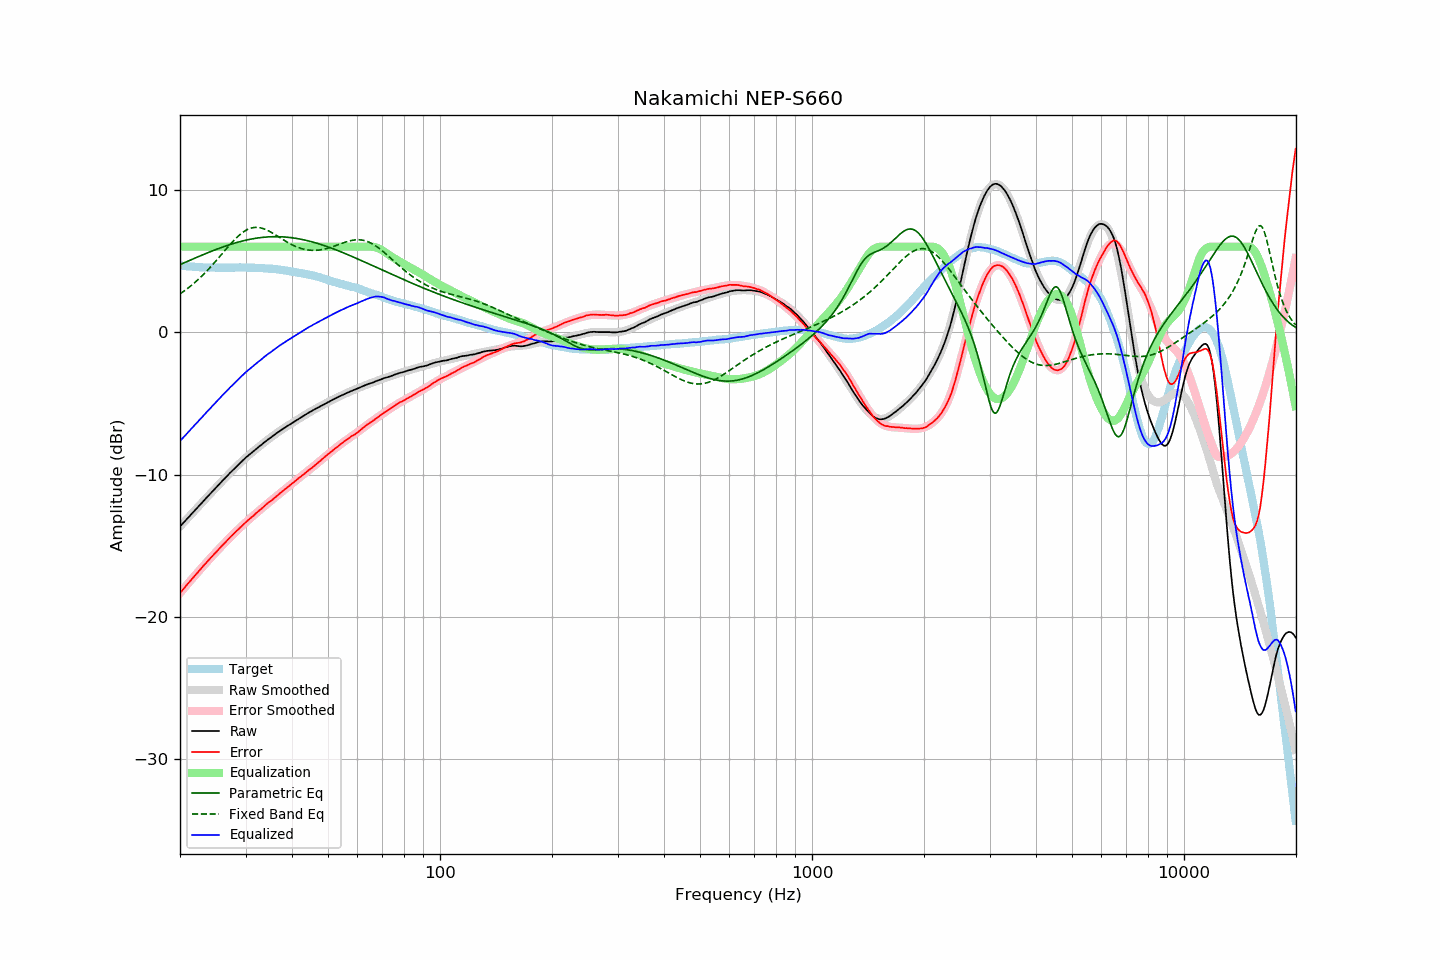

The table this chart was drawn from, first rows:
frequency, raw, error, smoothed, error_smoothed, equalization, parametric_eq, fixed_band_eq, equalized_raw, equalized_smoothed, target
20.00, -13.65, -18.32, -13.65, -18.33, 6.00, 4.74, 2.69, -7.65, -7.65, 4.67
20.20, -13.53, -18.19, -13.53, -18.19, 6.00, 4.79, 2.76, -7.53, -7.53, 4.66
20.40, -13.41, -18.06, -13.40, -18.05, 6.00, 4.84, 2.84, -7.41, -7.40, 4.65
20.61, -13.28, -17.92, -13.28, -17.92, 6.00, 4.89, 2.92, -7.28, -7.28, 4.64
20.81, -13.16, -17.78, -13.16, -17.79, 6.00, 4.94, 3.01, -7.16, -7.16, 4.62
21.02, -13.04, -17.65, -13.03, -17.65, 6.00, 4.99, 3.09, -7.04, -7.03, 4.61
21.23, -12.92, -17.52, -12.91, -17.52, 6.00, 5.04, 3.18, -6.92, -6.91, 4.60
21.44, -12.79, -17.40, -12.79, -17.39, 6.00, 5.09, 3.27, -6.79, -6.79, 4.61
21.66, -12.67, -17.26, -12.67, -17.26, 6.00, 5.14, 3.37, -6.67, -6.67, 4.59
21.87, -12.54, -17.13, -12.54, -17.13, 6.00, 5.18, 3.46, -6.54, -6.54, 4.59
22.09, -12.43, -17.00, -12.42, -17.00, 6.00, 5.23, 3.56, -6.43, -6.42, 4.57
22.31, -12.30, -16.87, -12.30, -16.87, 6.00, 5.28, 3.66, -6.30, -6.30, 4.57
22.54, -12.18, -16.74, -12.18, -16.74, 6.00, 5.33, 3.77, -6.18, -6.18, 4.56
22.76, -12.06, -16.61, -12.06, -16.61, 6.00, 5.38, 3.88, -6.06, -6.06, 4.56
22.99, -11.94, -16.48, -11.93, -16.48, 6.00, 5.42, 3.99, -5.94, -5.93, 4.55
23.22, -11.81, -16.34, -11.81, -16.36, 6.00, 5.47, 4.10, -5.81, -5.81, 4.54
23.45, -11.69, -16.23, -11.69, -16.23, 6.00, 5.52, 4.21, -5.69, -5.69, 4.55
23.69, -11.57, -16.10, -11.57, -16.11, 6.00, 5.56, 4.33, -5.57, -5.57, 4.54
23.92, -11.45, -15.97, -11.45, -15.98, 6.00, 5.61, 4.45, -5.45, -5.45, 4.53
24.16, -11.33, -15.86, -11.33, -15.86, 6.00, 5.65, 4.57, -5.33, -5.33, 4.53
24.40, -11.20, -15.74, -11.21, -15.73, 6.00, 5.70, 4.70, -5.20, -5.21, 4.53
24.65, -11.09, -15.62, -11.08, -15.61, 6.00, 5.74, 4.83, -5.09, -5.08, 4.53
24.89, -10.96, -15.50, -10.96, -15.49, 6.00, 5.79, 4.95, -4.96, -4.96, 4.53
25.14, -10.85, -15.37, -10.85, -15.37, 6.00, 5.83, 5.08, -4.85, -4.85, 4.52
25.39, -10.72, -15.25, -10.73, -15.25, 6.00, 5.87, 5.21, -4.72, -4.73, 4.52
25.65, -10.61, -15.13, -10.61, -15.13, 6.00, 5.91, 5.35, -4.61, -4.61, 4.52
25.91, -10.49, -15.01, -10.49, -15.01, 6.00, 5.95, 5.48, -4.49, -4.49, 4.52
26.16, -10.37, -14.89, -10.37, -14.89, 6.00, 5.99, 5.61, -4.37, -4.37, 4.53
26.43, -10.26, -14.79, -10.25, -14.78, 6.00, 6.03, 5.74, -4.26, -4.25, 4.53
26.69, -10.14, -14.66, -10.13, -14.66, 6.00, 6.07, 5.88, -4.14, -4.13, 4.53
26.96, -10.02, -14.54, -10.02, -14.54, 6.00, 6.11, 6.01, -4.02, -4.02, 4.53
27.23, -9.90, -14.42, -9.90, -14.43, 6.00, 6.14, 6.13, -3.90, -3.90, 4.52
27.50, -9.79, -14.31, -9.78, -14.32, 6.00, 6.18, 6.26, -3.79, -3.78, 4.52
27.77, -9.67, -14.20, -9.67, -14.20, 6.00, 6.22, 6.38, -3.67, -3.67, 4.53
28.05, -9.56, -14.09, -9.56, -14.09, 6.00, 6.25, 6.50, -3.56, -3.56, 4.53
28.33, -9.45, -13.99, -9.44, -13.98, 6.00, 6.28, 6.61, -3.45, -3.44, 4.54
28.62, -9.34, -13.88, -9.33, -13.87, 6.00, 6.31, 6.72, -3.34, -3.33, 4.54
28.90, -9.23, -13.77, -9.23, -13.76, 6.00, 6.34, 6.82, -3.23, -3.23, 4.55
29.19, -9.12, -13.66, -9.12, -13.66, 6.00, 6.37, 6.91, -3.12, -3.12, 4.55
29.48, -9.01, -13.55, -9.01, -13.55, 6.00, 6.40, 7.00, -3.01, -3.01, 4.54
29.78, -8.90, -13.44, -8.91, -13.45, 6.00, 6.43, 7.08, -2.90, -2.91, 4.54
30.08, -8.80, -13.34, -8.81, -13.35, 6.00, 6.46, 7.15, -2.80, -2.81, 4.54
30.38, -8.71, -13.24, -8.71, -13.25, 6.00, 6.48, 7.21, -2.71, -2.71, 4.53
30.68, -8.62, -13.14, -8.61, -13.15, 6.00, 6.51, 7.26, -2.62, -2.61, 4.53
30.99, -8.52, -13.04, -8.52, -13.04, 6.00, 6.53, 7.30, -2.52, -2.52, 4.53
31.30, -8.43, -12.95, -8.42, -12.94, 6.00, 6.55, 7.33, -2.43, -2.42, 4.52
31.61, -8.34, -12.86, -8.33, -12.84, 6.00, 6.57, 7.35, -2.34, -2.33, 4.52
31.93, -8.24, -12.74, -8.23, -12.75, 6.00, 6.59, 7.36, -2.24, -2.23, 4.50
32.24, -8.15, -12.65, -8.14, -12.65, 6.00, 6.61, 7.35, -2.15, -2.14, 4.51
32.57, -8.06, -12.55, -8.05, -12.55, 6.00, 6.62, 7.34, -2.06, -2.05, 4.50
32.89, -7.97, -12.46, -7.96, -12.46, 6.00, 6.64, 7.32, -1.97, -1.96, 4.49
33.22, -7.88, -12.37, -7.87, -12.36, 6.00, 6.65, 7.30, -1.88, -1.87, 4.49
33.55, -7.78, -12.26, -7.78, -12.27, 6.00, 6.66, 7.26, -1.78, -1.78, 4.49
33.89, -7.69, -12.16, -7.69, -12.17, 6.00, 6.67, 7.22, -1.69, -1.69, 4.48
34.23, -7.60, -12.06, -7.61, -12.08, 6.00, 6.68, 7.17, -1.60, -1.61, 4.46
34.57, -7.52, -11.98, -7.52, -11.98, 6.00, 6.69, 7.11, -1.52, -1.52, 4.46
34.92, -7.44, -11.89, -7.43, -11.89, 6.00, 6.69, 7.06, -1.44, -1.43, 4.45
35.27, -7.36, -11.82, -7.35, -11.80, 6.00, 6.70, 6.99, -1.36, -1.35, 4.46
35.62, -7.27, -11.71, -7.27, -11.71, 6.00, 6.70, 6.93, -1.27, -1.27, 4.44
35.97, -7.19, -11.62, -7.18, -11.61, 6.00, 6.70, 6.86, -1.19, -1.18, 4.44
... 635 more rows
